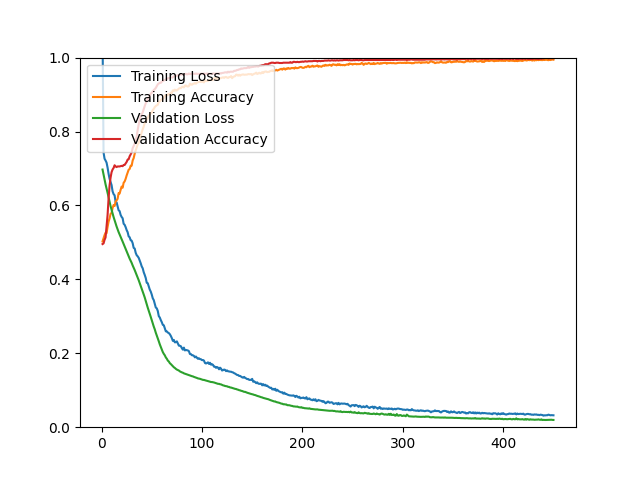

Source data for this figure (header and first rows):
epoch, loss, acc, val_loss, val_acc
1, 1.061, 0.5026, 0.6971, 0.4955
2, 0.7433, 0.5111, 0.6833, 0.4972
3, 0.7264, 0.5196, 0.6691, 0.5069
4, 0.7216, 0.5261, 0.6571, 0.5134
5, 0.7159, 0.5248, 0.6462, 0.5452
6, 0.7025, 0.5415, 0.6343, 0.5736
7, 0.6858, 0.5560, 0.6221, 0.6184
8, 0.6720, 0.5650, 0.6095, 0.6542
9, 0.6634, 0.5773, 0.5981, 0.6753
10, 0.6551, 0.5797, 0.5879, 0.6900
11, 0.6381, 0.5932, 0.5779, 0.6973
12, 0.6306, 0.6011, 0.5686, 0.7014
13, 0.6274, 0.5985, 0.5597, 0.7087
14, 0.6096, 0.6105, 0.5504, 0.7055
15, 0.6083, 0.6139, 0.5429, 0.7038
16, 0.5979, 0.6179, 0.5351, 0.7055
17, 0.5869, 0.6335, 0.5279, 0.7055
18, 0.5847, 0.6320, 0.5216, 0.7055
19, 0.5744, 0.6422, 0.5153, 0.7063
20, 0.5689, 0.6510, 0.5085, 0.7071
21, 0.5654, 0.6480, 0.5022, 0.7063
22, 0.5504, 0.6614, 0.4955, 0.7095
23, 0.5476, 0.6649, 0.4886, 0.7095
24, 0.5413, 0.6720, 0.4819, 0.7136
25, 0.5333, 0.6811, 0.4755, 0.7177
26, 0.5276, 0.6887, 0.4686, 0.7242
27, 0.5163, 0.6967, 0.4620, 0.7250
28, 0.5139, 0.6987, 0.4560, 0.7331
29, 0.5058, 0.7074, 0.4503, 0.7380
30, 0.5047, 0.7077, 0.4446, 0.7437
31, 0.4978, 0.7217, 0.4376, 0.7551
32, 0.4851, 0.7280, 0.4315, 0.7608
33, 0.4836, 0.7400, 0.4252, 0.7665
34, 0.4719, 0.7490, 0.4185, 0.7787
35, 0.4653, 0.7570, 0.4119, 0.7860
36, 0.4623, 0.7655, 0.4046, 0.8047
37, 0.4582, 0.7686, 0.3977, 0.8186
38, 0.4511, 0.7801, 0.3901, 0.8332
39, 0.4436, 0.7885, 0.3822, 0.8413
40, 0.4350, 0.7980, 0.3747, 0.8462
41, 0.4299, 0.8054, 0.3668, 0.8519
42, 0.4193, 0.8136, 0.3590, 0.8609
43, 0.4120, 0.8230, 0.3510, 0.8690
44, 0.4038, 0.8264, 0.3416, 0.8763
45, 0.3909, 0.8320, 0.3325, 0.8812
46, 0.3897, 0.8363, 0.3235, 0.8885
47, 0.3806, 0.8436, 0.3153, 0.8918
48, 0.3725, 0.8432, 0.3069, 0.8967
49, 0.3669, 0.8504, 0.2984, 0.9024
50, 0.3589, 0.8511, 0.2895, 0.9048
51, 0.3488, 0.8579, 0.2812, 0.9081
52, 0.3439, 0.8612, 0.2722, 0.9121
53, 0.3336, 0.8661, 0.2648, 0.9146
54, 0.3239, 0.8689, 0.2557, 0.9178
55, 0.3216, 0.8709, 0.2481, 0.9227
56, 0.3145, 0.8723, 0.2408, 0.9276
57, 0.3005, 0.8800, 0.2325, 0.9300
58, 0.2968, 0.8813, 0.2242, 0.9317
59, 0.2898, 0.8853, 0.2170, 0.9317
60, 0.2842, 0.8860, 0.2097, 0.9349
... 390 more rows
